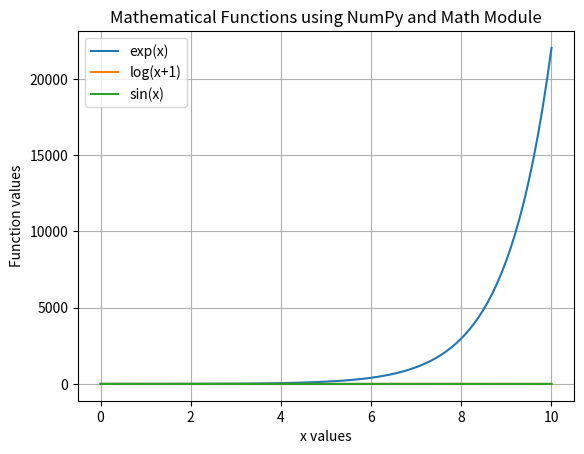

The matplotlib source for this figure:
import math
import numpy as np
import matplotlib.pyplot as plt

x = np.linspace(0, 10, 100)
exp_values = np.exp(x)
log_values = np.log(x + 1)
sin_values = np.sin(x)

angle = math.radians(45)
print("sin(45°) using math module =", math.sin(angle))
print("log(10) using math module =", math.log(10))
print("2^5 using math module =", math.pow(2, 5))

plt.plot(x, exp_values, label='exp(x)')
plt.plot(x, log_values, label='log(x+1)')
plt.plot(x, sin_values, label='sin(x)')

plt.xlabel("x values")
plt.ylabel("Function values")
plt.title("Mathematical Functions using NumPy and Math Module")
plt.legend()
plt.grid(True)
plt.show()
